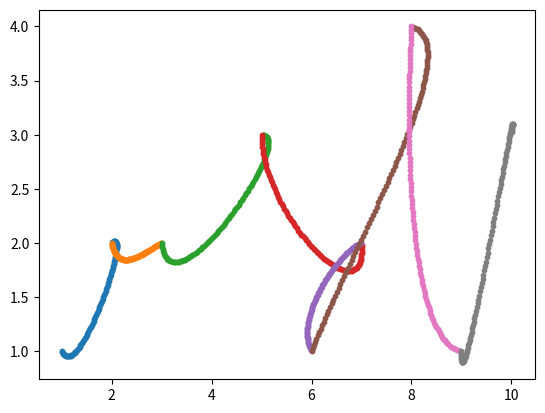

The matplotlib source for this figure:
from math import sqrt
from typing import List

import matplotlib
import matplotlib.pyplot as plt

eps = 0.000001


def bezier_coord(points: [List[List[float]]], coord_index: int, t: float) -> float:
    val: float = (1 - t) ** 3 * points[0][coord_index] + \
                 3 * (t - 2 * t ** 2 + t ** 3) * points[1][coord_index] + \
                 3 * (t ** 2 - t ** 3) * points[2][coord_index] + \
                 t ** 3 * points[3][coord_index]
    return val


def bezier_cubic(points: [List[List[float]]], t: float):
    return [bezier_coord(points, 0, t), bezier_coord(points, 1, t)]


def vec_length(vector: List[float]) -> float:
    sum = 0.
    for coord in vector:
        sum += coord ** 2
    return sqrt(sum)


def normalize(vector: List[float]) -> List[float]:
    vec_len = vec_length(vector)
    return [coord / vec_len for coord in vector]


def vectorize(start_point: List[float], end_point: List[float]) -> List[float]:
    res = []
    for i in range(0, 2):
        res.append(end_point[i] - start_point[i])
    return res


def mult(vector: List[float], multiplier: float):
    return [c * multiplier for c in vector]


def draw_segment(start_point: List[float], end_point: List[float], prev_point: List[float], next_point: List[float]):
    in_vec = normalize(vectorize(prev_point, start_point))
    out_vec = normalize(vectorize(start_point, end_point))
    mid = normalize([
        (in_vec[0] + out_vec[0]) / 2.,
        (in_vec[1] + out_vec[1]) / 2.
    ])
    ort = mult(normalize(orthogonal(mid)), vec_length(vectorize(start_point, end_point)) / 3.0)
    s1 = [ort[0] + start_point[0], ort[1] + start_point[1]]

    in_vec = normalize(vectorize(start_point, end_point))
    out_vec = normalize(vectorize(next_point, end_point))
    mid = normalize([
        (in_vec[0] + out_vec[0]) / 2.,
        (in_vec[1] + out_vec[1]) / 2.
    ])
    ort = mult(normalize(orthogonal(mid)), vec_length(vectorize(start_point, end_point)) / 3.0)
    s2 = [ort[0] + end_point[0], ort[1] + end_point[1]]

    step = 0.01
    t = 0.0
    segment_x = []
    segment_y = []
    while t <= 1.0:
        coords = bezier_cubic([start_point, s1, s2, end_point], t)
        segment_x.append(coords[0])
        segment_y.append(coords[1])
        t += step
    plt.scatter(segment_x, segment_y, s=10)


def forwarded_point(start_point: List[float], end_point: List[float], scale=1.01) -> List[float]:
    vec = mult(normalize(vectorize(start_point, end_point)), scale)
    return [vec[0] + end_point[0], vec[1] + end_point[1]]


def draw_vertex_list(vertexes: List[List[float]]):
    t = vertexes
    t.insert(0, forwarded_point(vertexes[1], vertexes[0]))
    t.append(forwarded_point(vertexes[len((vertexes)) - 2], vertexes[len((vertexes)) - 1]))
    ind = 1
    while ind < len(t) - 2:
        draw_segment(t[ind], t[ind + 1], t[ind - 1], t[ind + 2])
        ind += 1


def orthogonal(vector: List[float]) -> List[float]:
    vector_len = vec_length(vector)
    if vector_len < eps:
        return [1, 1]
    return [vector[1] / sqrt(vector[0] ** 2 + vector[1] ** 2),
            -vector[0] / sqrt(vector[0] ** 2 + vector[1] ** 2)]


def main():
    vertexes = [
        [1, 1],
        [2, 2],
        [3, 2],
        [5, 3],
        [7, 2],
        [6, 1],
        [8, 4],
        [9, 1],
        [10, 3]
    ]

    draw_vertex_list(vertexes)
    plt.show()


if __name__ == '__main__':
    main()
